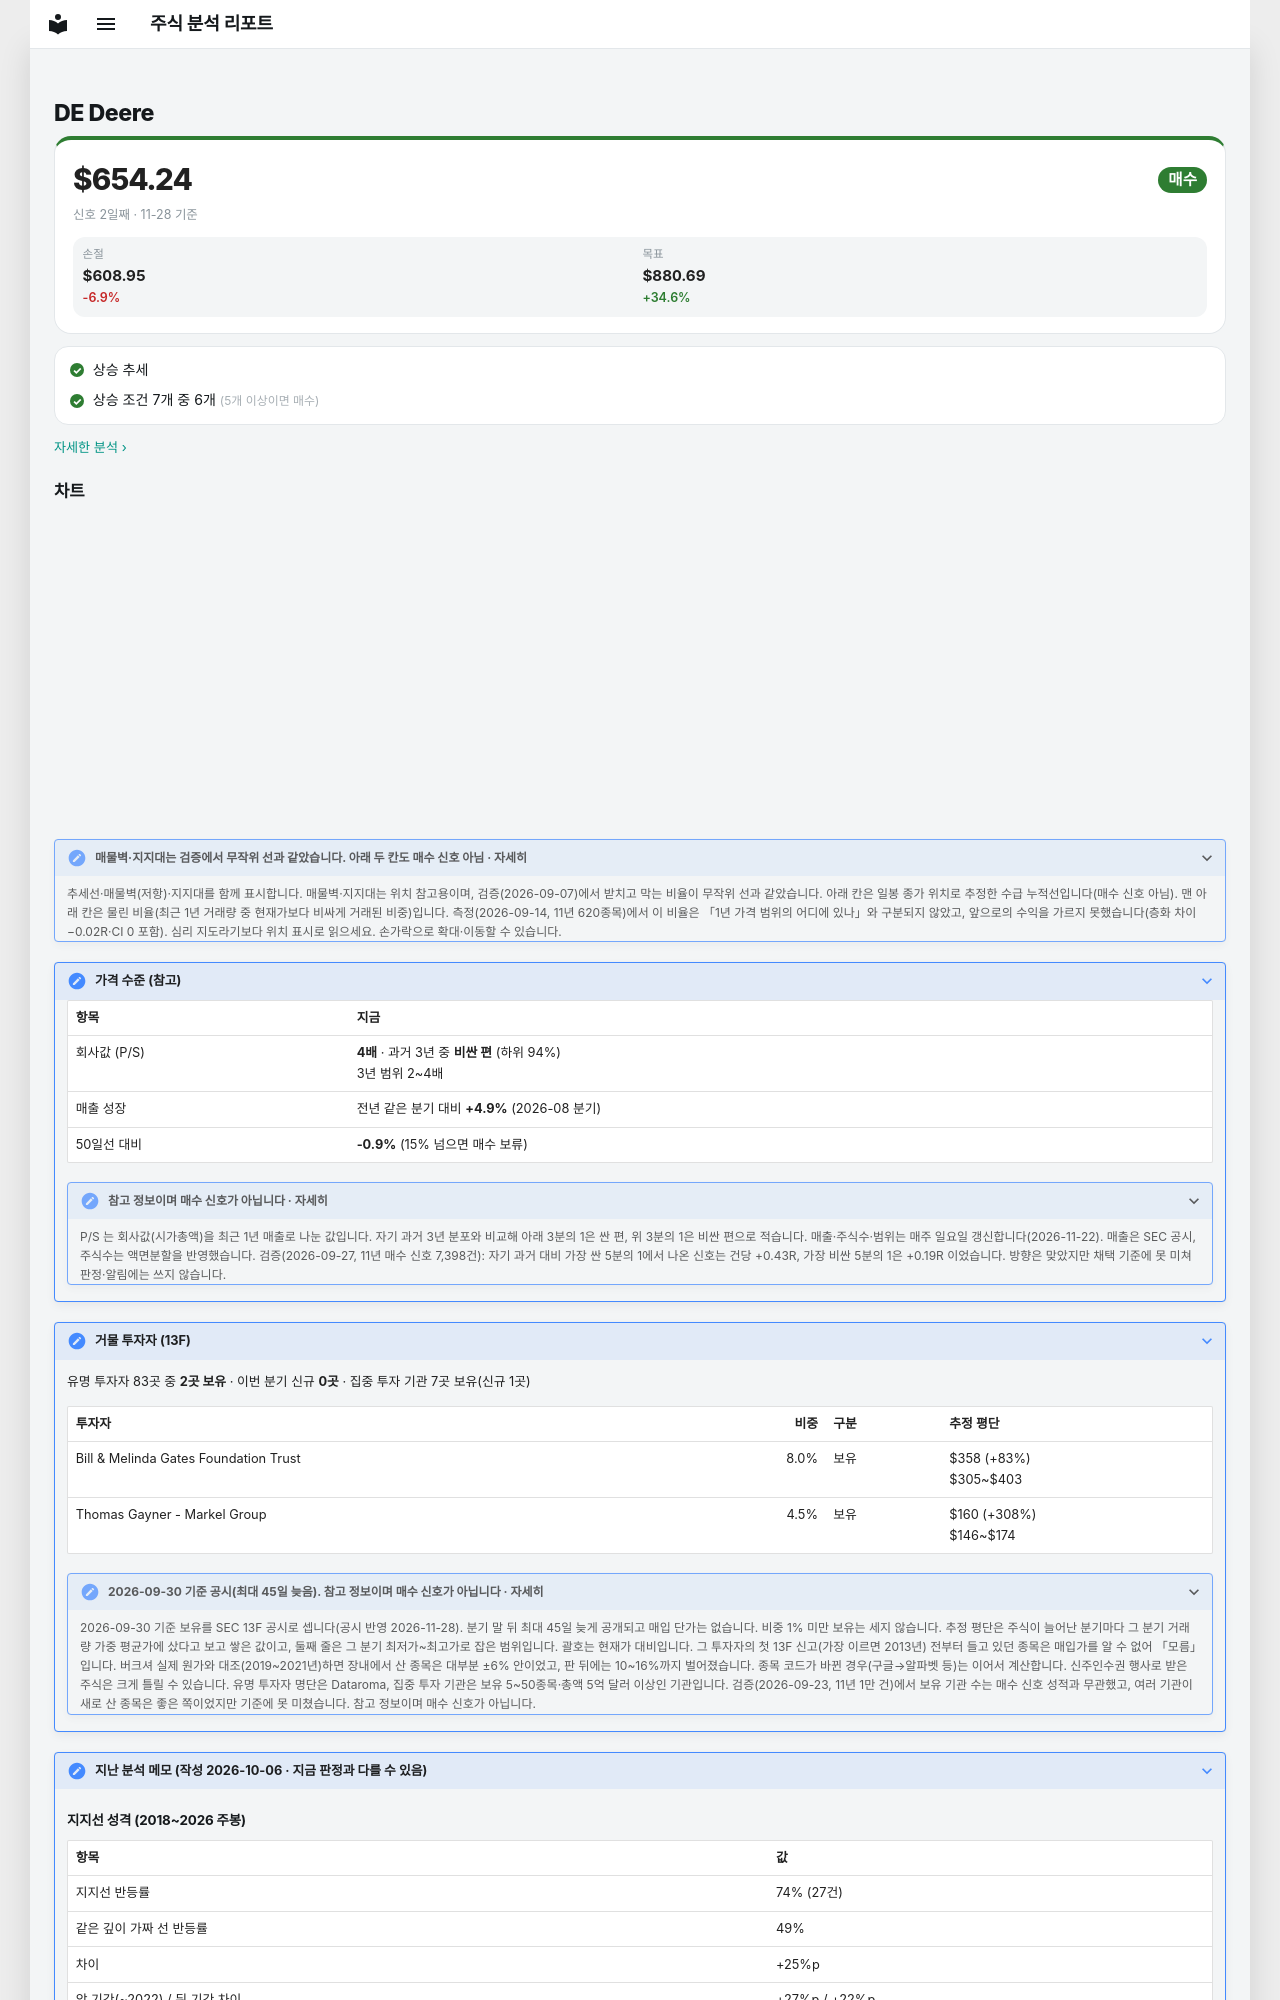

repository: soloandco/stock-reports · page: watchlist/DE/index.html · generator: mkdocs

---
type: watchlist
ticker: DE
market: NYSE
title: Deere 관찰 종목
created: 2026-10-06
updated: 2026-10-06
tags:
  - stock-agent
  - watchlist
  - DE
  - support-fit
status: watching
comments: true
---

# DE Deere

<div class="m-sum m-sum--buy"><div class="m-sum__top"><span class="m-sum__px">$654.24</span><span class="verdict verdict-buy">매수</span></div><div class="m-sum__sub">신호 2일째 · 11-28 기준</div><div class="m-lv3"><div><span>손절</span><b>$608.95</b><em class="m-neg">-6.9%</em></div><div><span>목표</span><b>$880.69</b><em class="m-pos">+34.6%</em></div></div></div>

<div class="m-box m-checks"><div class="m-ck m-ck--ok"><i>✓</i><span>상승 추세</span></div><div class="m-ck m-ck--ok"><i>✓</i><span>상승 조건 7개 중 6개 <small>(5개 이상이면 매수)</small></span></div></div>

<p class="m-more"><a href="../../snapshots/DE-2026-11-28/">자세한 분석 ›</a></p>
